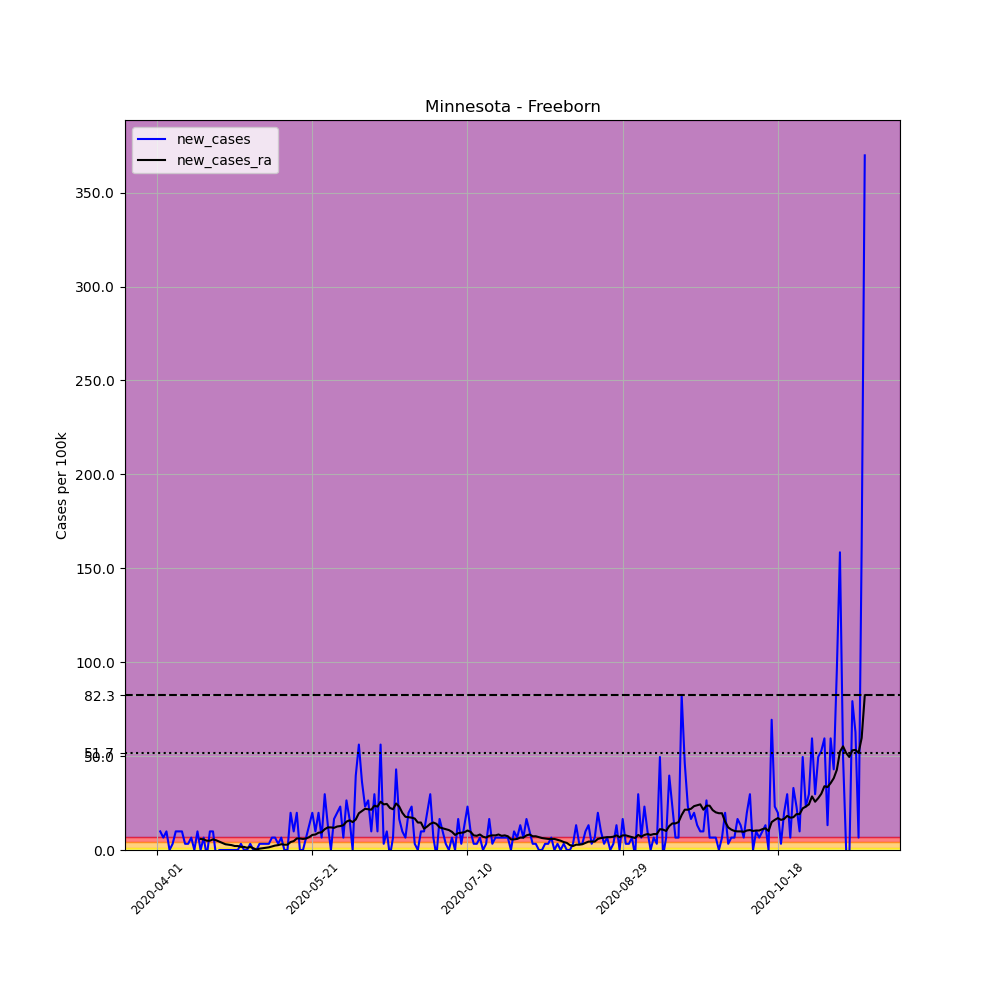

Data behind this chart, as committed beside it:
, date, county, state, fips, cases, deaths, COUNTY, STNAME, CTYNAME, POPESTIMATE2019, per_100k, new_cases, new_cases_ra
515160, 2020-04-01, Freeborn, Minnesota, 27047, 2, 0, 47, Minnesota, Freeborn, 30281, 6.605, , 
515161, 2020-04-02, Freeborn, Minnesota, 27047, 5, 0, 47, Minnesota, Freeborn, 30281, 16.51, 9.907, 
515162, 2020-04-03, Freeborn, Minnesota, 27047, 7, 0, 47, Minnesota, Freeborn, 30281, 23.12, 6.605, 
515163, 2020-04-04, Freeborn, Minnesota, 27047, 10, 0, 47, Minnesota, Freeborn, 30281, 33.02, 9.907, 
515164, 2020-04-05, Freeborn, Minnesota, 27047, 10, 0, 47, Minnesota, Freeborn, 30281, 33.02, 0.0, 
515165, 2020-04-06, Freeborn, Minnesota, 27047, 11, 0, 47, Minnesota, Freeborn, 30281, 36.33, 3.302, 
515166, 2020-04-07, Freeborn, Minnesota, 27047, 14, 0, 47, Minnesota, Freeborn, 30281, 46.23, 9.907, 
515167, 2020-04-08, Freeborn, Minnesota, 27047, 17, 0, 47, Minnesota, Freeborn, 30281, 56.14, 9.907, 
515168, 2020-04-09, Freeborn, Minnesota, 27047, 20, 0, 47, Minnesota, Freeborn, 30281, 66.05, 9.907, 
515169, 2020-04-10, Freeborn, Minnesota, 27047, 21, 0, 47, Minnesota, Freeborn, 30281, 69.35, 3.302, 
515170, 2020-04-11, Freeborn, Minnesota, 27047, 22, 0, 47, Minnesota, Freeborn, 30281, 72.65, 3.302, 
515171, 2020-04-12, Freeborn, Minnesota, 27047, 24, 0, 47, Minnesota, Freeborn, 30281, 79.26, 6.605, 
515172, 2020-04-13, Freeborn, Minnesota, 27047, 24, 0, 47, Minnesota, Freeborn, 30281, 79.26, 0.0, 
515173, 2020-04-14, Freeborn, Minnesota, 27047, 27, 0, 47, Minnesota, Freeborn, 30281, 89.16, 9.907, 
515174, 2020-04-15, Freeborn, Minnesota, 27047, 27, 0, 47, Minnesota, Freeborn, 30281, 89.16, 0.0, 5.897
515175, 2020-04-16, Freeborn, Minnesota, 27047, 29, 0, 47, Minnesota, Freeborn, 30281, 95.77, 6.605, 5.661
515176, 2020-04-17, Freeborn, Minnesota, 27047, 28, 0, 47, Minnesota, Freeborn, 30281, 92.47, -3.302, 4.954
515177, 2020-04-18, Freeborn, Minnesota, 27047, 31, 0, 47, Minnesota, Freeborn, 30281, 102.4, 9.907, 4.954
515178, 2020-04-19, Freeborn, Minnesota, 27047, 34, 0, 47, Minnesota, Freeborn, 30281, 112.3, 9.907, 5.661
515179, 2020-04-20, Freeborn, Minnesota, 27047, 33, 0, 47, Minnesota, Freeborn, 30281, 109, -3.302, 5.189
515180, 2020-04-21, Freeborn, Minnesota, 27047, 33, 0, 47, Minnesota, Freeborn, 30281, 109, 0.0, 4.482
515181, 2020-04-22, Freeborn, Minnesota, 27047, 33, 0, 47, Minnesota, Freeborn, 30281, 109, 0.0, 3.774
515182, 2020-04-23, Freeborn, Minnesota, 27047, 33, 0, 47, Minnesota, Freeborn, 30281, 109, 0.0, 3.067
515183, 2020-04-24, Freeborn, Minnesota, 27047, 33, 0, 47, Minnesota, Freeborn, 30281, 109, 0.0, 2.831
515184, 2020-04-25, Freeborn, Minnesota, 27047, 33, 0, 47, Minnesota, Freeborn, 30281, 109, 0.0, 2.595
515185, 2020-04-26, Freeborn, Minnesota, 27047, 33, 0, 47, Minnesota, Freeborn, 30281, 109, 0.0, 2.123
515186, 2020-04-27, Freeborn, Minnesota, 27047, 33, 0, 47, Minnesota, Freeborn, 30281, 109, 0.0, 2.123
515187, 2020-04-28, Freeborn, Minnesota, 27047, 34, 0, 47, Minnesota, Freeborn, 30281, 112.3, 3.302, 1.651
515188, 2020-04-29, Freeborn, Minnesota, 27047, 34, 0, 47, Minnesota, Freeborn, 30281, 112.3, 0.0, 1.651
515189, 2020-04-30, Freeborn, Minnesota, 27047, 34, 0, 47, Minnesota, Freeborn, 30281, 112.3, 0.0, 1.179
515190, 2020-05-01, Freeborn, Minnesota, 27047, 35, 0, 47, Minnesota, Freeborn, 30281, 115.6, 3.302, 1.651
515191, 2020-05-02, Freeborn, Minnesota, 27047, 35, 0, 47, Minnesota, Freeborn, 30281, 115.6, 0.0, 0.9435
515192, 2020-05-03, Freeborn, Minnesota, 27047, 35, 0, 47, Minnesota, Freeborn, 30281, 115.6, 0.0, 0.2359
515193, 2020-05-04, Freeborn, Minnesota, 27047, 36, 0, 47, Minnesota, Freeborn, 30281, 118.9, 3.302, 0.7077
515194, 2020-05-05, Freeborn, Minnesota, 27047, 37, 0, 47, Minnesota, Freeborn, 30281, 122.2, 3.302, 0.9435
515195, 2020-05-06, Freeborn, Minnesota, 27047, 38, 0, 47, Minnesota, Freeborn, 30281, 125.5, 3.302, 1.179
515196, 2020-05-07, Freeborn, Minnesota, 27047, 39, 0, 47, Minnesota, Freeborn, 30281, 128.8, 3.302, 1.415
515197, 2020-05-08, Freeborn, Minnesota, 27047, 41, 0, 47, Minnesota, Freeborn, 30281, 135.4, 6.605, 1.887
515198, 2020-05-09, Freeborn, Minnesota, 27047, 43, 0, 47, Minnesota, Freeborn, 30281, 142, 6.605, 2.359
515199, 2020-05-10, Freeborn, Minnesota, 27047, 44, 0, 47, Minnesota, Freeborn, 30281, 145.3, 3.302, 2.595
515200, 2020-05-11, Freeborn, Minnesota, 27047, 46, 0, 47, Minnesota, Freeborn, 30281, 151.9, 6.605, 3.067
515201, 2020-05-12, Freeborn, Minnesota, 27047, 46, 0, 47, Minnesota, Freeborn, 30281, 151.9, 0.0, 2.831
515202, 2020-05-13, Freeborn, Minnesota, 27047, 46, 0, 47, Minnesota, Freeborn, 30281, 151.9, 0.0, 2.831
515203, 2020-05-14, Freeborn, Minnesota, 27047, 52, 0, 47, Minnesota, Freeborn, 30281, 171.7, 19.81, 4.246
515204, 2020-05-15, Freeborn, Minnesota, 27047, 55, 0, 47, Minnesota, Freeborn, 30281, 181.6, 9.907, 4.718
515205, 2020-05-16, Freeborn, Minnesota, 27047, 61, 0, 47, Minnesota, Freeborn, 30281, 201.4, 19.81, 6.133
515206, 2020-05-17, Freeborn, Minnesota, 27047, 61, 0, 47, Minnesota, Freeborn, 30281, 201.4, 0.0, 6.133
515207, 2020-05-18, Freeborn, Minnesota, 27047, 61, 0, 47, Minnesota, Freeborn, 30281, 201.4, 0.0, 5.897
515208, 2020-05-19, Freeborn, Minnesota, 27047, 63, 0, 47, Minnesota, Freeborn, 30281, 208.1, 6.605, 6.133
515209, 2020-05-20, Freeborn, Minnesota, 27047, 67, 0, 47, Minnesota, Freeborn, 30281, 221.3, 13.21, 6.841
515210, 2020-05-21, Freeborn, Minnesota, 27047, 73, 0, 47, Minnesota, Freeborn, 30281, 241.1, 19.81, 8.02
515211, 2020-05-22, Freeborn, Minnesota, 27047, 76, 0, 47, Minnesota, Freeborn, 30281, 251, 9.907, 8.256
515212, 2020-05-23, Freeborn, Minnesota, 27047, 82, 0, 47, Minnesota, Freeborn, 30281, 270.8, 19.81, 9.2
515213, 2020-05-24, Freeborn, Minnesota, 27047, 84, 0, 47, Minnesota, Freeborn, 30281, 277.4, 6.605, 9.435
515214, 2020-05-25, Freeborn, Minnesota, 27047, 93, 0, 47, Minnesota, Freeborn, 30281, 307.1, 29.72, 11.09
515215, 2020-05-26, Freeborn, Minnesota, 27047, 97, 0, 47, Minnesota, Freeborn, 30281, 320.3, 13.21, 12.03
515216, 2020-05-27, Freeborn, Minnesota, 27047, 97, 0, 47, Minnesota, Freeborn, 30281, 320.3, 0.0, 12.03
515217, 2020-05-28, Freeborn, Minnesota, 27047, 102, 0, 47, Minnesota, Freeborn, 30281, 336.8, 16.51, 11.79
515218, 2020-05-29, Freeborn, Minnesota, 27047, 108, 0, 47, Minnesota, Freeborn, 30281, 356.7, 19.81, 12.5
515219, 2020-05-30, Freeborn, Minnesota, 27047, 115, 0, 47, Minnesota, Freeborn, 30281, 379.8, 23.12, 12.74
... 169 more rows
